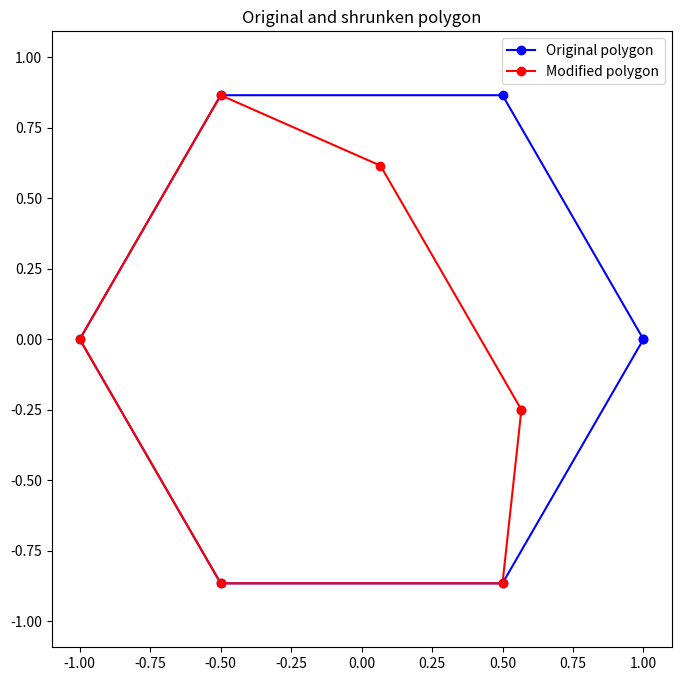
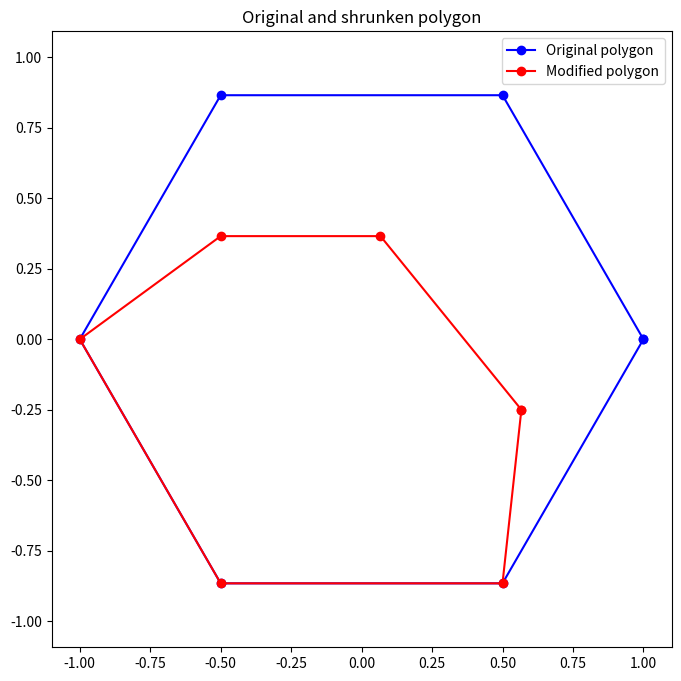
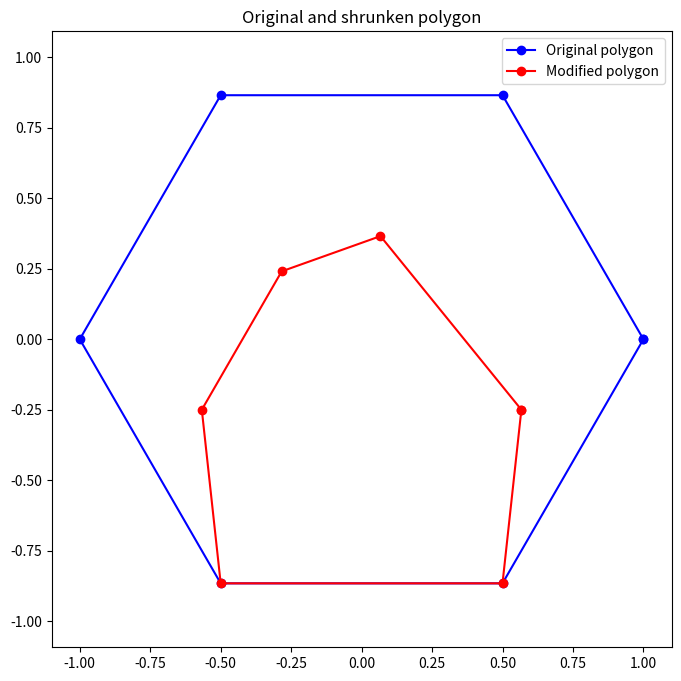
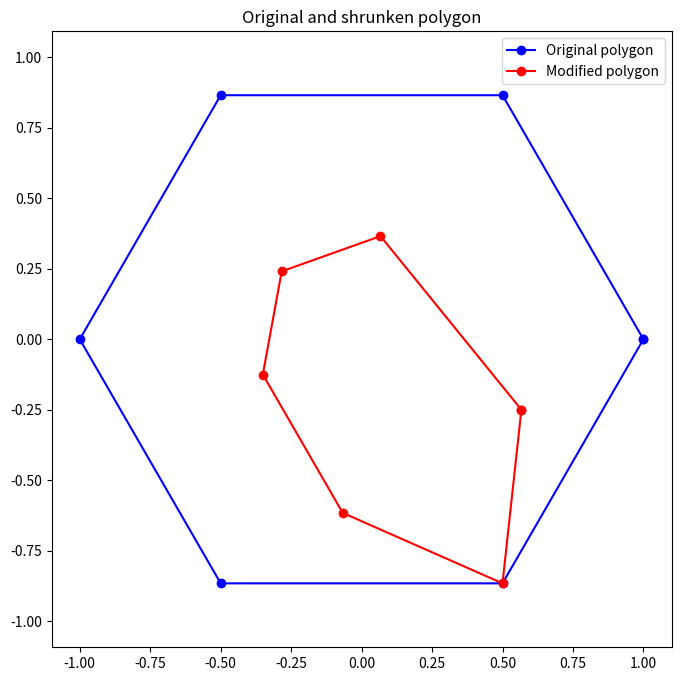
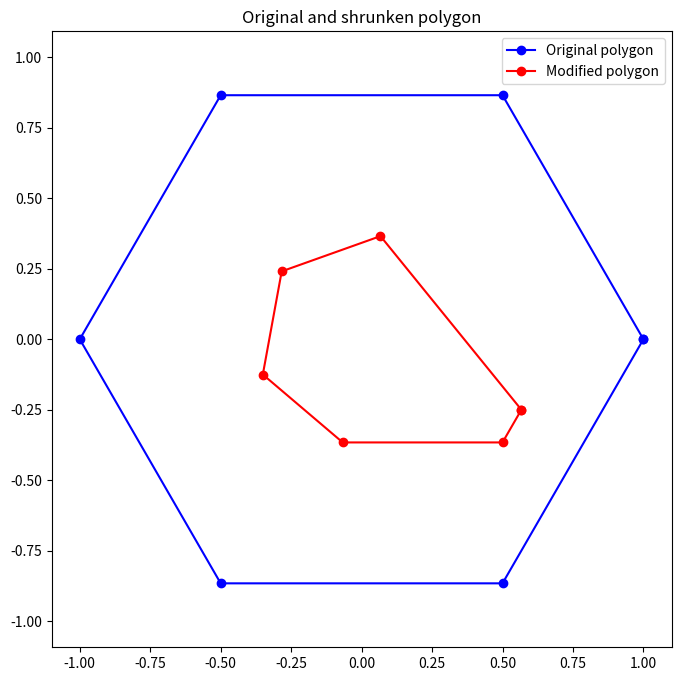
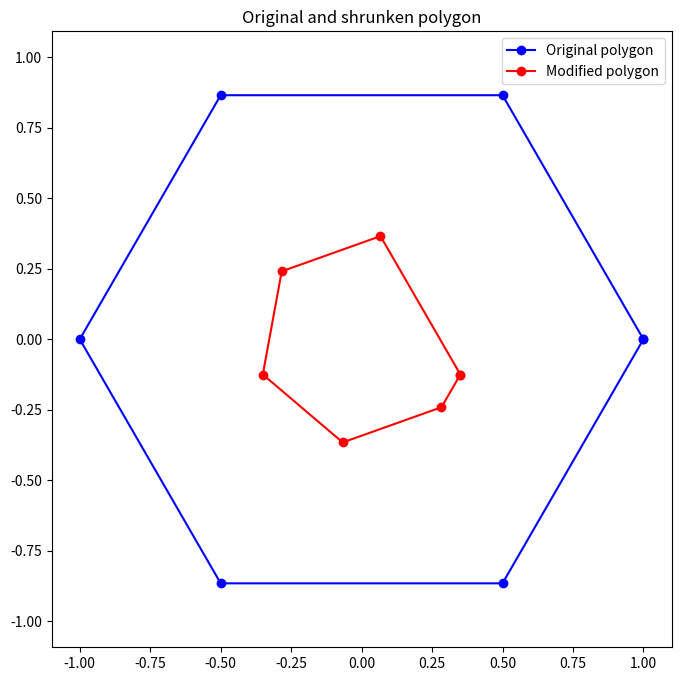
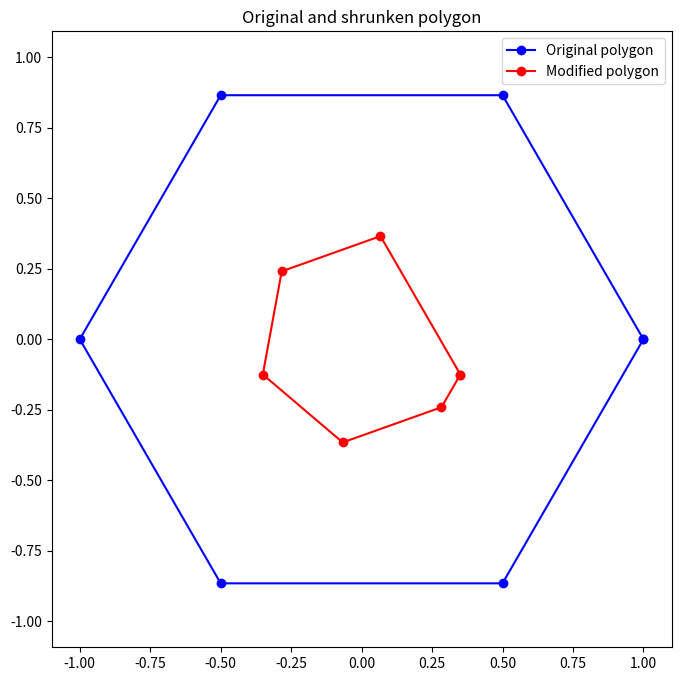
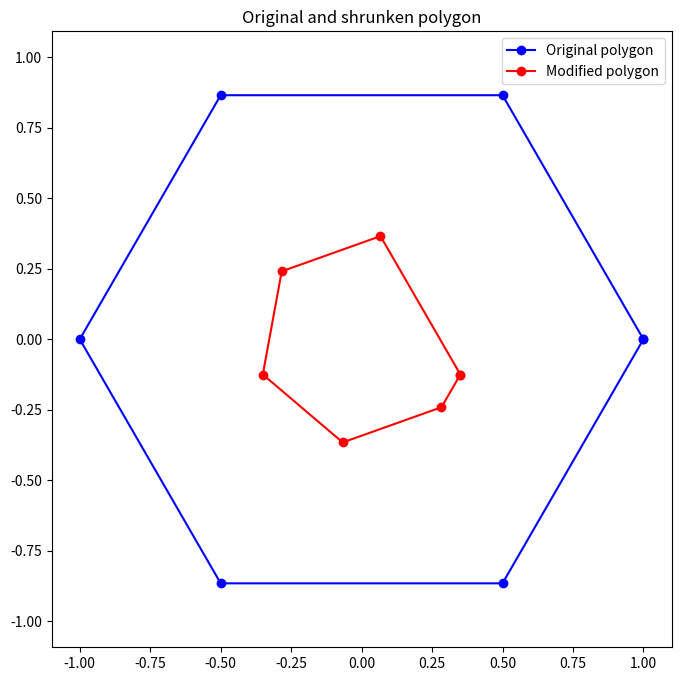
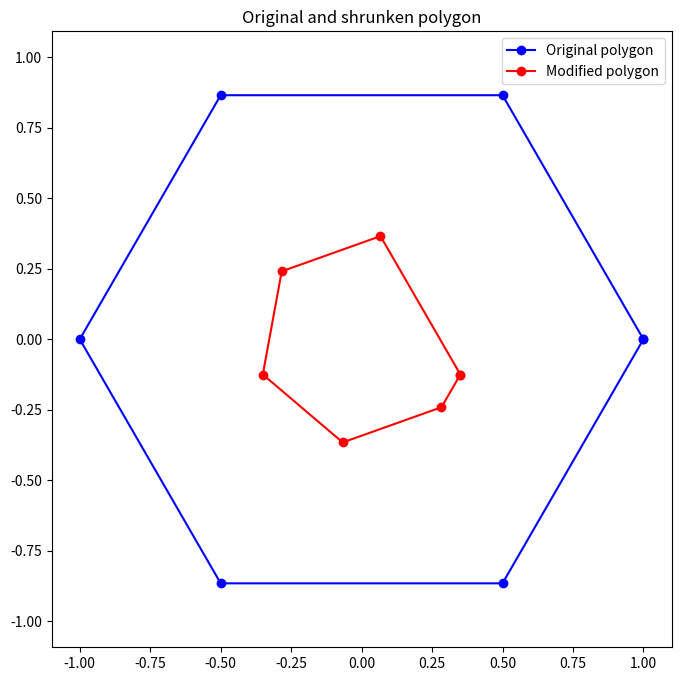
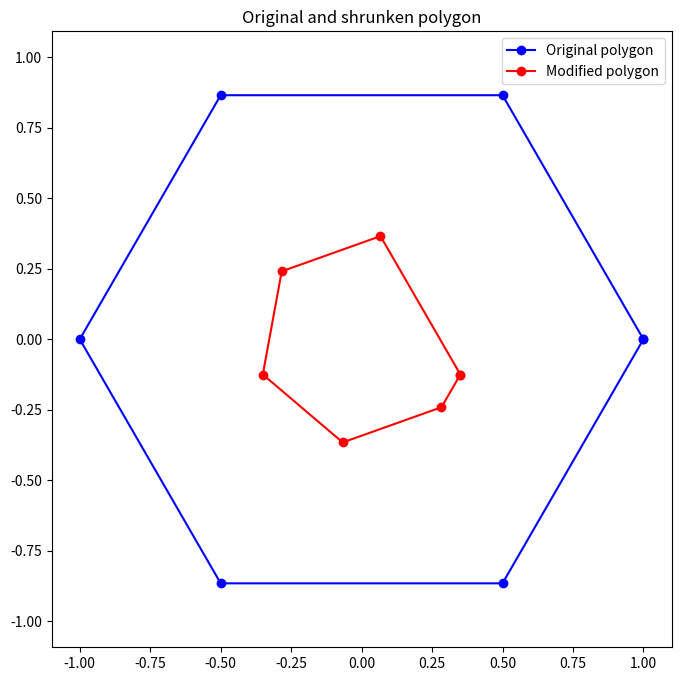
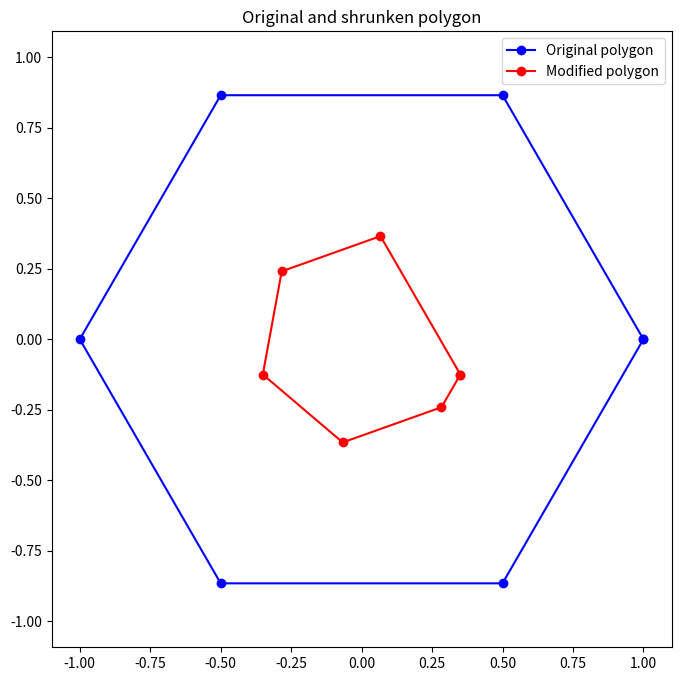
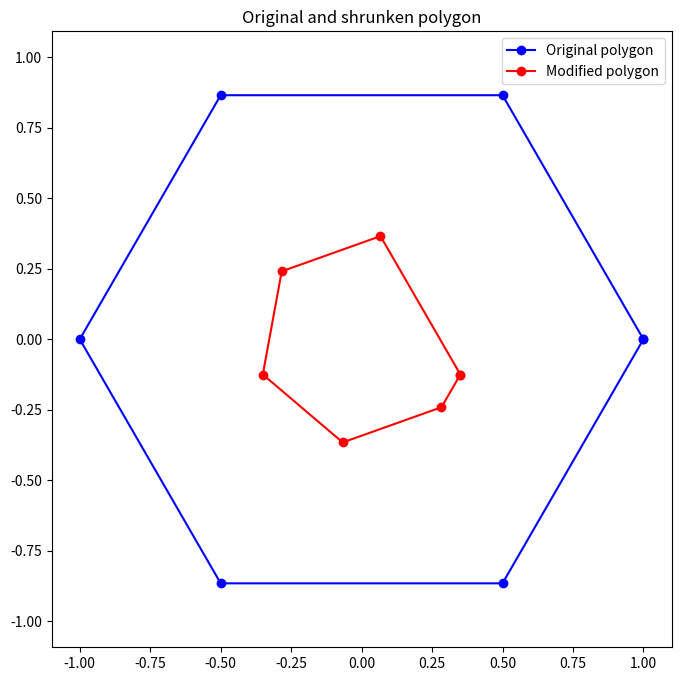
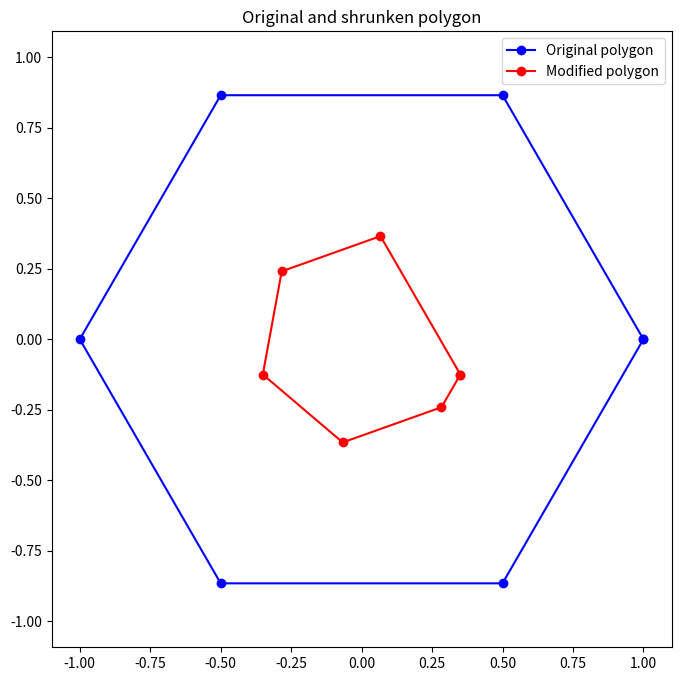
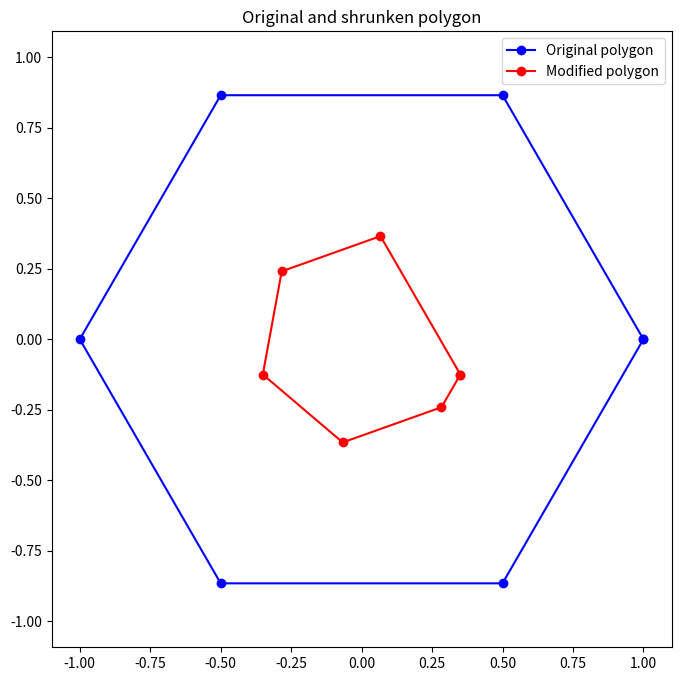

Source code (Python) for these figures, in order:
import numpy as np
import matplotlib.pyplot as plt
import math 

polygon = [(0,0), (2,0), (2,2), (0,2), (0,0)]

polygon = [
    (0, 0),
    (2, 1),
    (1, 3),
    (3, 4),
    (4, 2),
    (2, 2),
    (0, 0)
]

sqrt3_over_2 = np.sqrt(3) / 2

polygon = [
    (1, 0),
    (0.5, sqrt3_over_2),
    (-0.5, sqrt3_over_2),
    (-1, 0),
    (-0.5, -sqrt3_over_2),
    (0.5, -sqrt3_over_2),
    (1, 0)
]

# polygon = [(0,0), (2,0), (1.5,1),(2,2), (0,2), (0,0)]



newpolygon = np.array(polygon, dtype=float)
polygon = np.array(polygon, dtype=float)

distance = 0.5

def perp(a):
    return np.array([-a[1], a[0]])

def normalize(v):
    norm = np.linalg.norm(v)
    return v / norm if norm != 0 else v

def calculate_line_coefficients(p1, p2):
    x1, y1 = p1
    x2, y2 = p2
    A = y2 - y1
    B = x1 - x2
    C = x2*y1 - x1*y2
    return A, B, C

def distance_from_line(point, A, B, C):
    # Calculate the denominator and ensure it's not zero
    denominator = np.sqrt(A**2 + B**2)
    if denominator == 0:
        return float('inf')  # Return infinity if denominator is zero (line equation is invalid)
    return np.abs(A * point[0] + B * point[1] + C) / denominator

def perpendicular_projection(p, p1, p2):
    x, y = p
    x1, y1 = p1
    x2, y2 = p2
    dx, dy = x2 - x1, y2 - y1
    if dx == 0 and dy == 0:
        return p1
    t = ((x - x1) * dx + (y - y1) * dy) / (dx * dx + dy * dy)
    return (x1 + t * dx, y1 + t * dy)

def is_within_segment(proj, p1, p2):
    x, y = proj
    x1, y1 = p1
    x2, y2 = p2
    return min(x1, x2) <= x <= max(x1, x2) and min(y1, y2) <= y <= max(y1, y2)

def points_within_distance(points, line_points, d):
    p1, p2 = line_points
    A, B, C = calculate_line_coefficients(p1, p2)
    filtered_points = []
    for point in points:
        proj = perpendicular_projection(point, p1, p2)
        if is_within_segment(proj, p1, p2) and distance_from_line(point, A, B, C) <= d:
            filtered_points.append(point)
    return filtered_points

def perpendicular_distance(point, A, B, C):
    return abs(A * point[0] + B * point[1] + C) / np.sqrt(A**2 + B**2)

def move_point(point, A, B, C, d):
    x, y = point
    normalizer = np.sqrt(A**2 + B**2)
    dx = d * A / normalizer
    dy = d * B / normalizer
    if (A * x + B * y + C) > 0:
        return (x - dx, y - dy)
    else:
        return (x + dx, y + dy)

def viz(polygon, newpolygon):
    # Plotting the original and shrunken pentagon
    plt.figure(figsize=(8, 8))
    x, y = zip(*polygon)
    plt.plot(x, y, 'b-', marker='o', label='Original polygon')

    x, y = zip(*newpolygon)
    plt.plot(x, y, 'r-', marker='o', label='Modified polygon')

    # plt.plot([original_x[-1], original_x[0]], [original_y[-1], original_y[0]], 'b-')

    plt.legend()
    plt.axis('equal')
    plt.title('Original and shrunken polygon')
    plt.show()


def move_points(points, line_points, distance):
    p1, p2 = line_points
    A, B, C = calculate_line_coefficients(p1, p2)
    moved_points = []
    for point in points:
        moved_points.append(move_point(point, A, B, C, distance))
    return moved_points

def distance_point_to_line(px, py, x1, y1, x2, y2):
    # Calculate the distance of point (px, py) to the line (x1, y1) - (x2, y2)
    numerator = abs((y2 - y1) * px - (x2 - x1) * py + x2 * y1 - y2 * x1)
    denominator = math.sqrt((y2 - y1) ** 2 + (x2 - x1) ** 2)
    return numerator / denominator

def project_point_onto_line(px, py, x1, y1, x2, y2):
    # Project point (px, py) onto the line (x1, y1) - (x2, y2)
    A = px - x1
    B = py - y1
    C = x2 - x1
    D = y2 - y1
    
    dot = A * C + B * D
    len_sq = C * C + D * D
    param = dot / len_sq
    
    xx = x1 + param * C
    yy = y1 + param * D
    
    return xx, yy

def mirror_point_with_distance(px, py, x1, y1, x2, y2, distance):
    # Project the point onto the line
    proj_x, proj_y = project_point_onto_line(px, py, x1, y1, x2, y2)
    
    # Calculate the direction vector perpendicular to the line
    dx = y2 - y1
    dy = x1 - x2
    
    # Normalize the direction vector
    length = math.sqrt(dx * dx + dy * dy)
    dx /= length
    dy /= length
    
    # Determine the sign for the new point based on the original point's position
    original_distance = distance_point_to_line(px, py, x1, y1, x2, y2)
    sign = 1 if original_distance < 0 else -1
    
    # Calculate the new mirrored point
    mirror_x = proj_x + sign * distance * dx
    mirror_y = proj_y + sign * distance * dy
    
    return [mirror_x, mirror_y]


for i in range(len(polygon) * 2):
    i = i % len(polygon)
    segment_start = polygon[i]
    segment_end = polygon[(i + 1) % len(polygon)]
    segment_vector = segment_end - segment_start
    segment_direction = normalize(segment_vector)
    perpendicular_direction = perp(segment_direction)
    perpendicular_direction = normalize(perpendicular_direction)

    A, B, C = calculate_line_coefficients(segment_start, segment_end)

    # print([polygon[i], polygon[(i + 1) % len(polygon)]])

    for i, point in enumerate(newpolygon):
        
        proj = perpendicular_projection(point, segment_start, segment_end)
        if is_within_segment(proj, segment_start, segment_end) and distance_from_line(point, A, B, C) <= distance:

            new_point = mirror_point_with_distance(point[0], point[1], segment_start[0], segment_start[1], segment_end[0],segment_end[1], distance)
            print(new_point)
            newpolygon[i] = new_point

    viz(polygon, newpolygon)

p = np.array([2,3])
p1 = np.array([0,0])
p2 = np.array([0,4])

print(perpendicular_projection(p, p1, p2))

# print(newpolygon)


